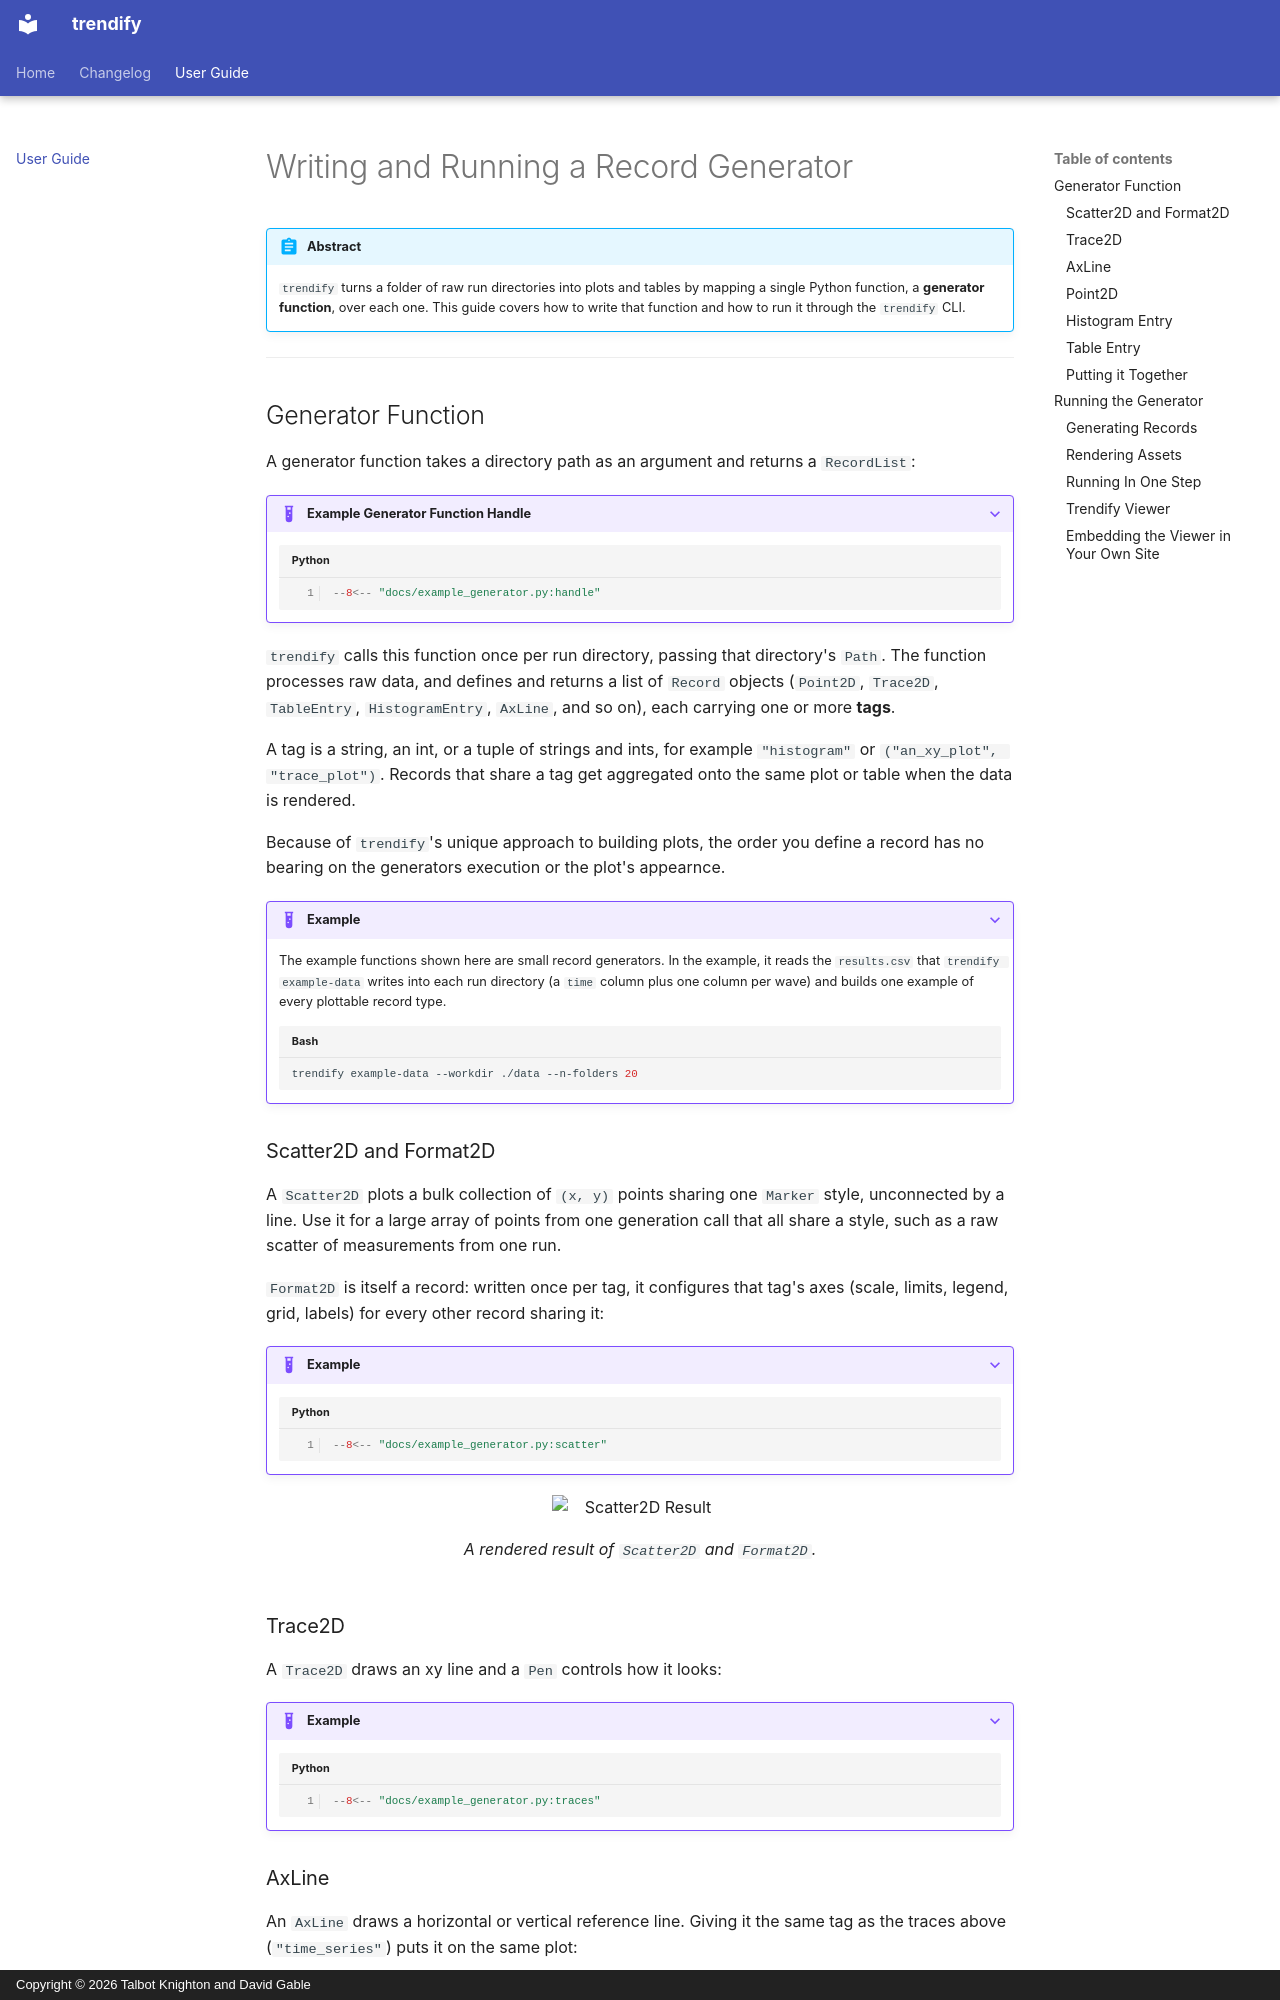

repository: Hydrowelder/trendify · page: user-guide/index.html · generator: mkdocs · copyright: Copyright © 2026 Talbot Knighton and David Gable

# Writing and Running a Record Generator

!!! abstract
    `trendify` turns a folder of raw run directories into plots and tables by mapping a single Python function, a **generator function**, over each one. This guide covers how to write that function and how to run it through the `trendify` CLI.

---

## Generator Function

A generator function takes a directory path as an argument and returns a `RecordList`:

???+ example "Example Generator Function Handle"
    ```python
    --8<-- "docs/example_generator.py:handle"
    ```

`trendify` calls this function once per run directory, passing that directory's `Path`. The function processes raw data, and defines and returns a list of `Record` objects (`Point2D`, `Trace2D`, `TableEntry`, `HistogramEntry`, `AxLine`, and so on), each carrying one or more **tags**.

A tag is a string, an int, or a tuple of strings and ints, for example `"histogram"` or `("an_xy_plot", "trace_plot")`. Records that share a tag get aggregated onto the same plot or table when the data is rendered.

Because of `trendify`'s unique approach to building plots, the order you define a record has no bearing on the generators execution or the plot's appearnce.

???+ example
    The example functions shown here are small record generators. In the example, it reads the `results.csv` that `trendify example-data` writes into each run directory (a `time` column plus one column per wave) and builds one example of every plottable record type.

    ```bash linenums="0"
    trendify example-data --workdir ./data --n-folders 20
    ```


### Scatter2D and Format2D

A `Scatter2D` plots a bulk collection of `(x, y)` points sharing one `Marker` style, unconnected by a line. Use it for a large array of points from one generation call that all share a style, such as a raw scatter of measurements from one run.

`Format2D` is itself a record: written once per tag, it configures that tag's axes (scale, limits, legend, grid, labels) for every other record sharing it:

???+ example
    ```python
    --8<-- "docs/example_generator.py:scatter"
    ```

<figure markdown="span">
    ![Scatter2D Result](./example_data/trendify/assets/signature_correlation.svg){ width="50%" height="auto" }
    <figcaption>A rendered result of `Scatter2D` and `Format2D`.</figcaption>
</figure>

### Trace2D

A `Trace2D` draws an xy line and a `Pen` controls how it looks:

???+ example
    ```python
    --8<-- "docs/example_generator.py:traces"
    ```
